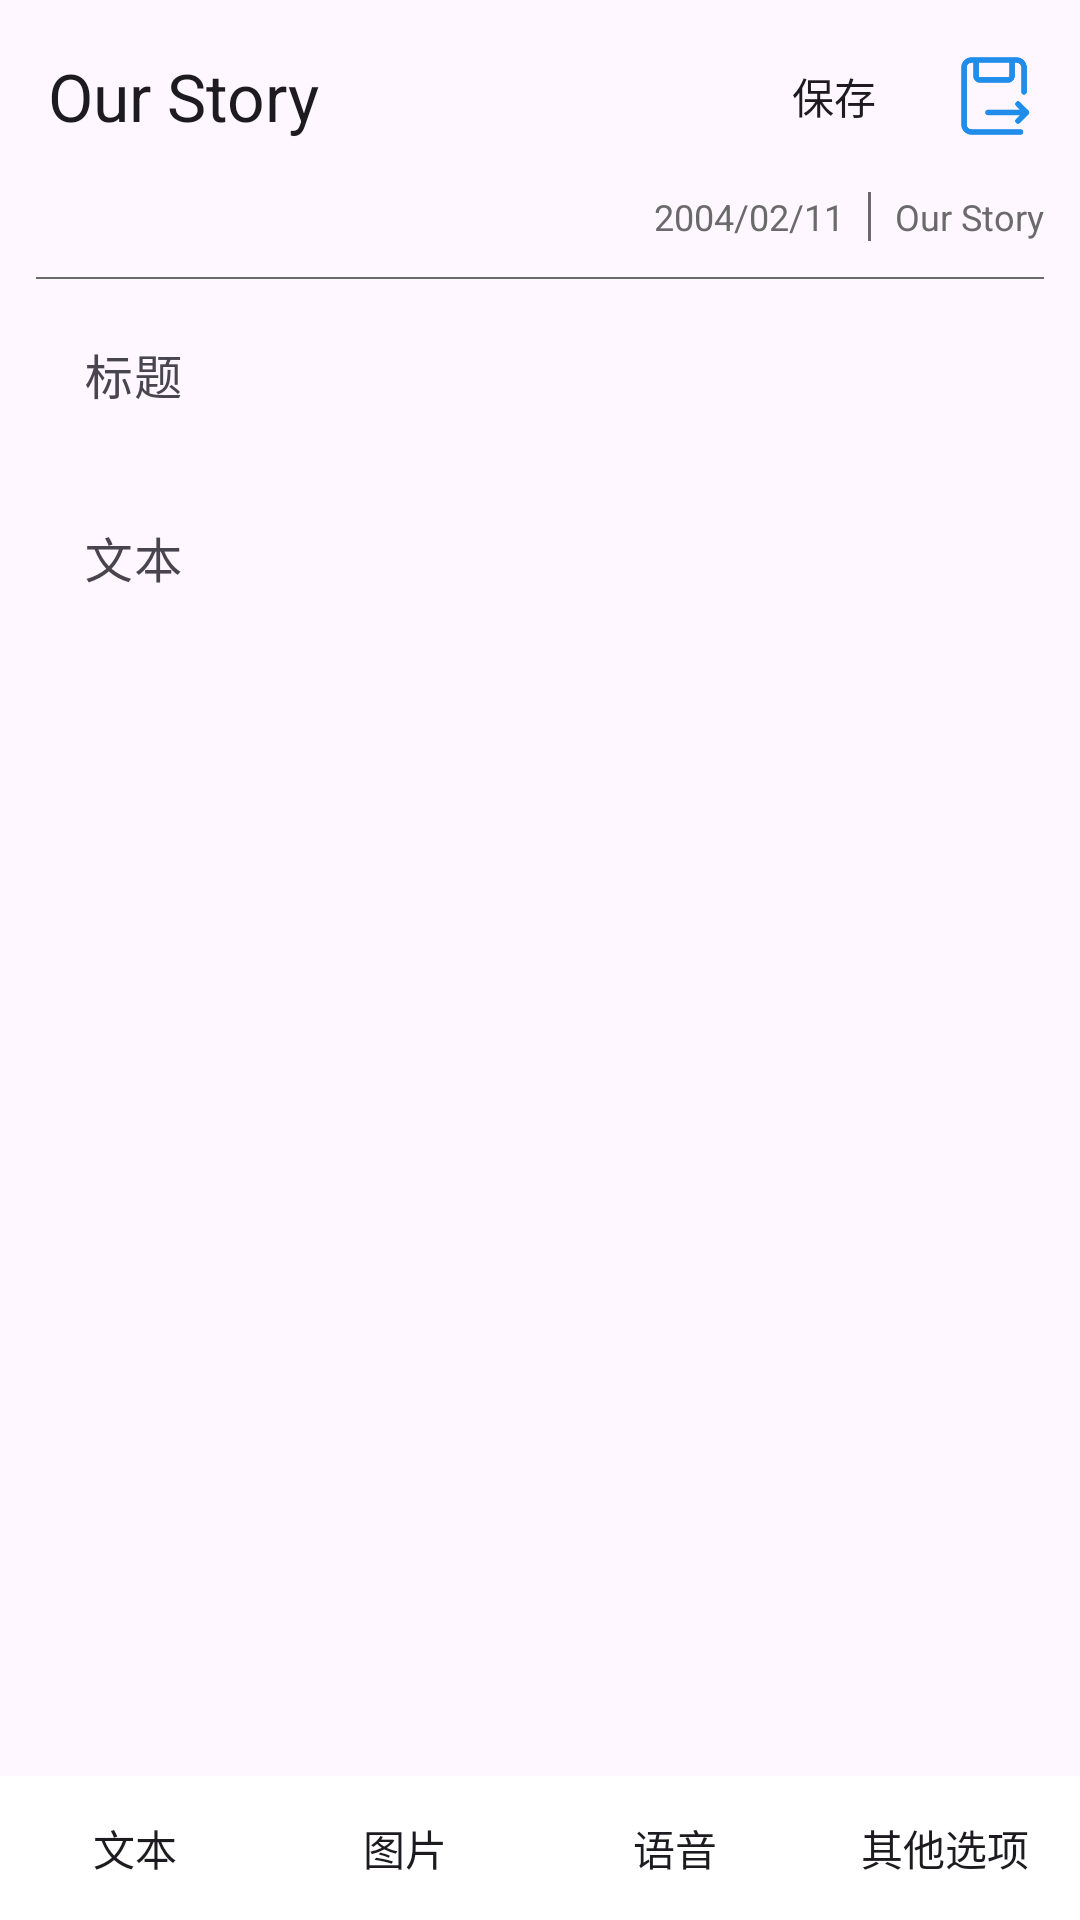

Produce the Android XML layout that renders to this screen, including the resource entries it uses.
<!-- AndroidManifest.xml: application theme Theme.OurStory -->
<!-- res/layout/activity_edit.xml -->
<?xml version="1.0" encoding="utf-8"?>
<androidx.coordinatorlayout.widget.CoordinatorLayout xmlns:android="http://schemas.android.com/apk/res/android"
    xmlns:app="http://schemas.android.com/apk/res-auto"
    xmlns:tools="http://schemas.android.com/tools"
    android:layout_width="match_parent"
    android:layout_height="match_parent"
    tools:context=".page.EditActivity">

    <com.google.android.material.appbar.AppBarLayout
        android:layout_width="match_parent"
        android:layout_height="wrap_content">

        <com.google.android.material.appbar.MaterialToolbar
            android:id="@+id/edit_topAppBar"
            android:layout_width="match_parent"
            android:layout_height="wrap_content"
            android:minHeight="?attr/actionBarSize"
            app:menu="@menu/edit_topbar_menu"
            app:navigationIcon="@drawable/ic_action_close"
            app:title="@string/mainTitle" />

    </com.google.android.material.appbar.AppBarLayout>

    <LinearLayout
        android:layout_width="match_parent"
        android:layout_height="match_parent"
        android:orientation="vertical"
        android:paddingStart="@dimen/font_small_size"
        android:paddingEnd="@dimen/font_small_size"
        app:layout_behavior="@string/appbar_scrolling_view_behavior">

        <LinearLayout
            android:layout_width="match_parent"
            android:layout_height="wrap_content"
            android:orientation="horizontal">

            <View
                android:layout_width="0dp"
                android:layout_height="1dp"
                android:layout_weight="1" />

            <TextView
                android:id="@+id/edit_create_time"
                android:layout_width="wrap_content"
                android:layout_height="wrap_content"
                android:text="@string/item_time"
                android:textColor="@color/grey"
                android:textSize="@dimen/font_small_size" />

            <View
                android:layout_width="1dp"
                android:layout_height="match_parent"
                android:layout_marginStart="@dimen/view_margin_small_spacing"
                android:layout_marginEnd="@dimen/view_margin_small_spacing"
                android:background="@color/grey" />

            <TextView
                android:id="@+id/edit_words_count"
                android:layout_width="wrap_content"
                android:layout_height="wrap_content"
                android:text="@string/mainTitle"
                android:textColor="@color/grey"
                android:textSize="@dimen/font_small_size" />
        </LinearLayout>

        <View
            android:layout_width="match_parent"
            android:layout_height="0.5dp"
            android:layout_marginTop="@dimen/font_small_size"
            android:background="@color/grey" />

        <ScrollView
            android:layout_width="match_parent"
            android:layout_height="wrap_content">

            <LinearLayout
                android:layout_width="match_parent"
                android:layout_height="wrap_content"
                android:orientation="vertical">

                <com.google.android.material.textfield.TextInputLayout
                    android:layout_width="match_parent"
                    android:layout_height="wrap_content">

                    <com.google.android.material.textfield.TextInputEditText
                        android:id="@+id/edit_title"
                        android:layout_width="match_parent"
                        android:layout_height="wrap_content"
                        android:background="@android:color/transparent"
                        android:hint="标题"
                        android:inputType="textMultiLine"
                        android:scrollbars="vertical"
                        android:textColorHint="@color/green" />
                </com.google.android.material.textfield.TextInputLayout>

                <com.google.android.material.textfield.TextInputLayout
                    android:layout_width="match_parent"
                    android:layout_height="wrap_content">

                    <com.google.android.material.textfield.TextInputEditText
                        android:id="@+id/edit_content"
                        android:layout_width="match_parent"
                        android:layout_height="wrap_content"
                        android:background="@android:color/transparent"
                        android:hint="文本"
                        android:inputType="textMultiLine"
                        android:scrollbars="vertical"
                        android:textColorHint="@color/green" />
                </com.google.android.material.textfield.TextInputLayout>

                <ImageView
                    android:id="@+id/story_image"
                    android:layout_width="match_parent"
                    android:layout_height="wrap_content" />
            </LinearLayout>
        </ScrollView>
    </LinearLayout>

    <LinearLayout
        android:layout_width="match_parent"
        android:layout_height="wrap_content"
        android:layout_gravity="bottom"
        android:orientation="horizontal">

        <androidx.appcompat.widget.AppCompatButton
            android:id="@+id/edit_add_text"
            android:layout_width="wrap_content"
            android:layout_height="wrap_content"
            android:layout_weight="@integer/material_motion_duration_long_1"
            android:background="@color/white"
            android:text="@string/OptionAddText" />

        <androidx.appcompat.widget.AppCompatButton
            android:id="@+id/edit_add_picture"
            android:layout_width="wrap_content"
            android:layout_height="wrap_content"
            android:layout_weight="@integer/material_motion_duration_long_1"
            android:background="@color/white"
            android:text="@string/OptionAddPicture" />

        <androidx.appcompat.widget.AppCompatButton
            android:id="@+id/edit_add_voice"
            android:layout_width="wrap_content"
            android:layout_height="wrap_content"
            android:layout_weight="@integer/material_motion_duration_long_1"
            android:background="@color/white"
            android:text="@string/OptionAddVoice" />

        <androidx.appcompat.widget.AppCompatButton
            android:id="@+id/edit_other_option"
            android:layout_width="wrap_content"
            android:layout_height="wrap_content"
            android:layout_weight="@integer/material_motion_duration_long_1"
            android:background="@color/white"
            android:text="@string/Other" />

    </LinearLayout>

</androidx.coordinatorlayout.widget.CoordinatorLayout>
<!-- resources referenced by this layout -->
<resources>
  <color name="green">#B5D4E8BE</color>
  <color name="grey">#6B6A6A</color>
  <color name="white">#FFFFFFFF</color>
  <dimen name="font_small_size">12sp</dimen>
  <dimen name="view_margin_small_spacing">8dp</dimen>
  <string name="OptionAddPicture">图片</string>
  <string name="OptionAddText">文本</string>
  <string name="OptionAddVoice">语音</string>
  <string name="Other">其他选项</string>
  <string name="item_time">2004/02/11</string>
  <string name="mainTitle">Our Story</string>
  <style name="Theme.OurStory" parent="Base.Theme.OurStory" />
  <style name="Base.Theme.OurStory" parent="Theme.Material3.DayNight.NoActionBar">
          
          
      </style>
</resources>
